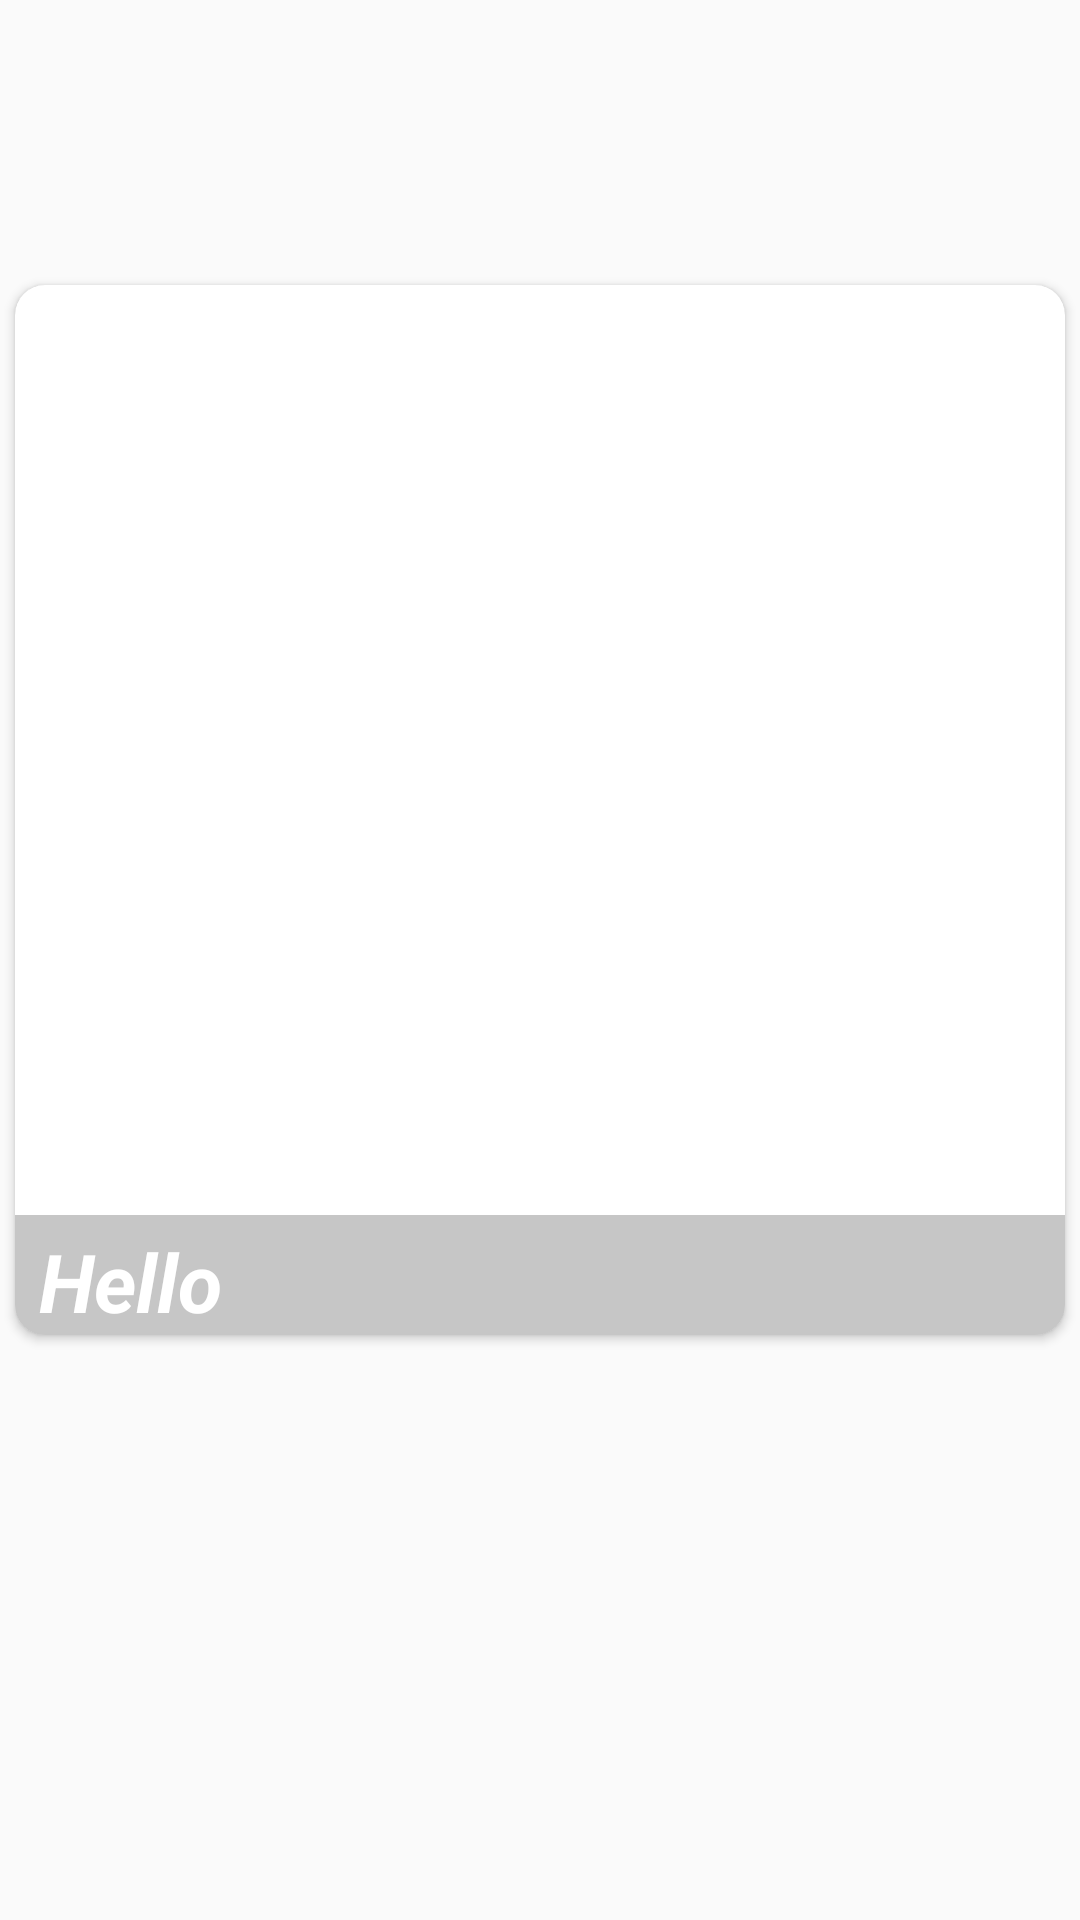

Write the Android layout XML for this screen, with the resource values it uses.
<!-- AndroidManifest.xml: application theme AppTheme.NoActionBar -->
<!-- res/layout/item.xml -->
<?xml version="1.0" encoding="utf-8"?>
<LinearLayout xmlns:android="http://schemas.android.com/apk/res/android"
    xmlns:tools="http://schemas.android.com/tools"
    xmlns:app="http://schemas.android.com/apk/res-auto"
    android:layout_gravity="center"
    android:layout_width="wrap_content"
    android:layout_height="wrap_content"
    android:gravity="center"
    android:paddingBottom="@dimen/swipe_button_height"
    android:layout_marginLeft="16dp"
    android:layout_marginRight="16dp">


    
    
    <androidx.cardview.widget.CardView
        android:id="@+id/cardView"
        android:layout_width="@dimen/card_dimension"
        android:layout_height="@dimen/card_dimension"
        android:layout_gravity="center"
        android:background="@color/grey"
        app:cardCornerRadius="10dp"
        android:elevation="5dp">

        
        
        <ImageView
            android:id="@+id/photoIV"
            android:layout_width="match_parent"
            android:layout_height="match_parent"
            android:scaleType="fitCenter"/>

        
        <LinearLayout
            android:id="@+id/userInformationLayout"
            android:layout_width="match_parent"
            android:layout_height="@dimen/card_name_height"
            android:background="#aaaaaaaa"
            android:paddingLeft="8dp"
            android:gravity="bottom"
            android:layout_gravity="bottom">

            
            <TextView
                android:id="@+id/nameTV"
                android:layout_width="match_parent"
                android:layout_height="match_parent"
                android:textSize="27sp"
                android:textColor="@color/white"
                android:textStyle="bold|italic"
                android:gravity="bottom|left"
                android:text="Hello"/>

        </LinearLayout>

    </androidx.cardview.widget.CardView>

</LinearLayout>

    
<!-- resources referenced by this layout -->
<resources>
  <color name="grey">#e0e0e0</color>
  <color name="white">#ffffff</color>
  <dimen name="card_dimension">350dp</dimen>
  <dimen name="card_name_height">40dp</dimen>
  <dimen name="swipe_button_height">100dp</dimen>
  <style name="AppTheme.NoActionBar">
          <item name="windowActionBar">false</item>
          <item name="windowNoTitle">true</item>
      </style>
</resources>
